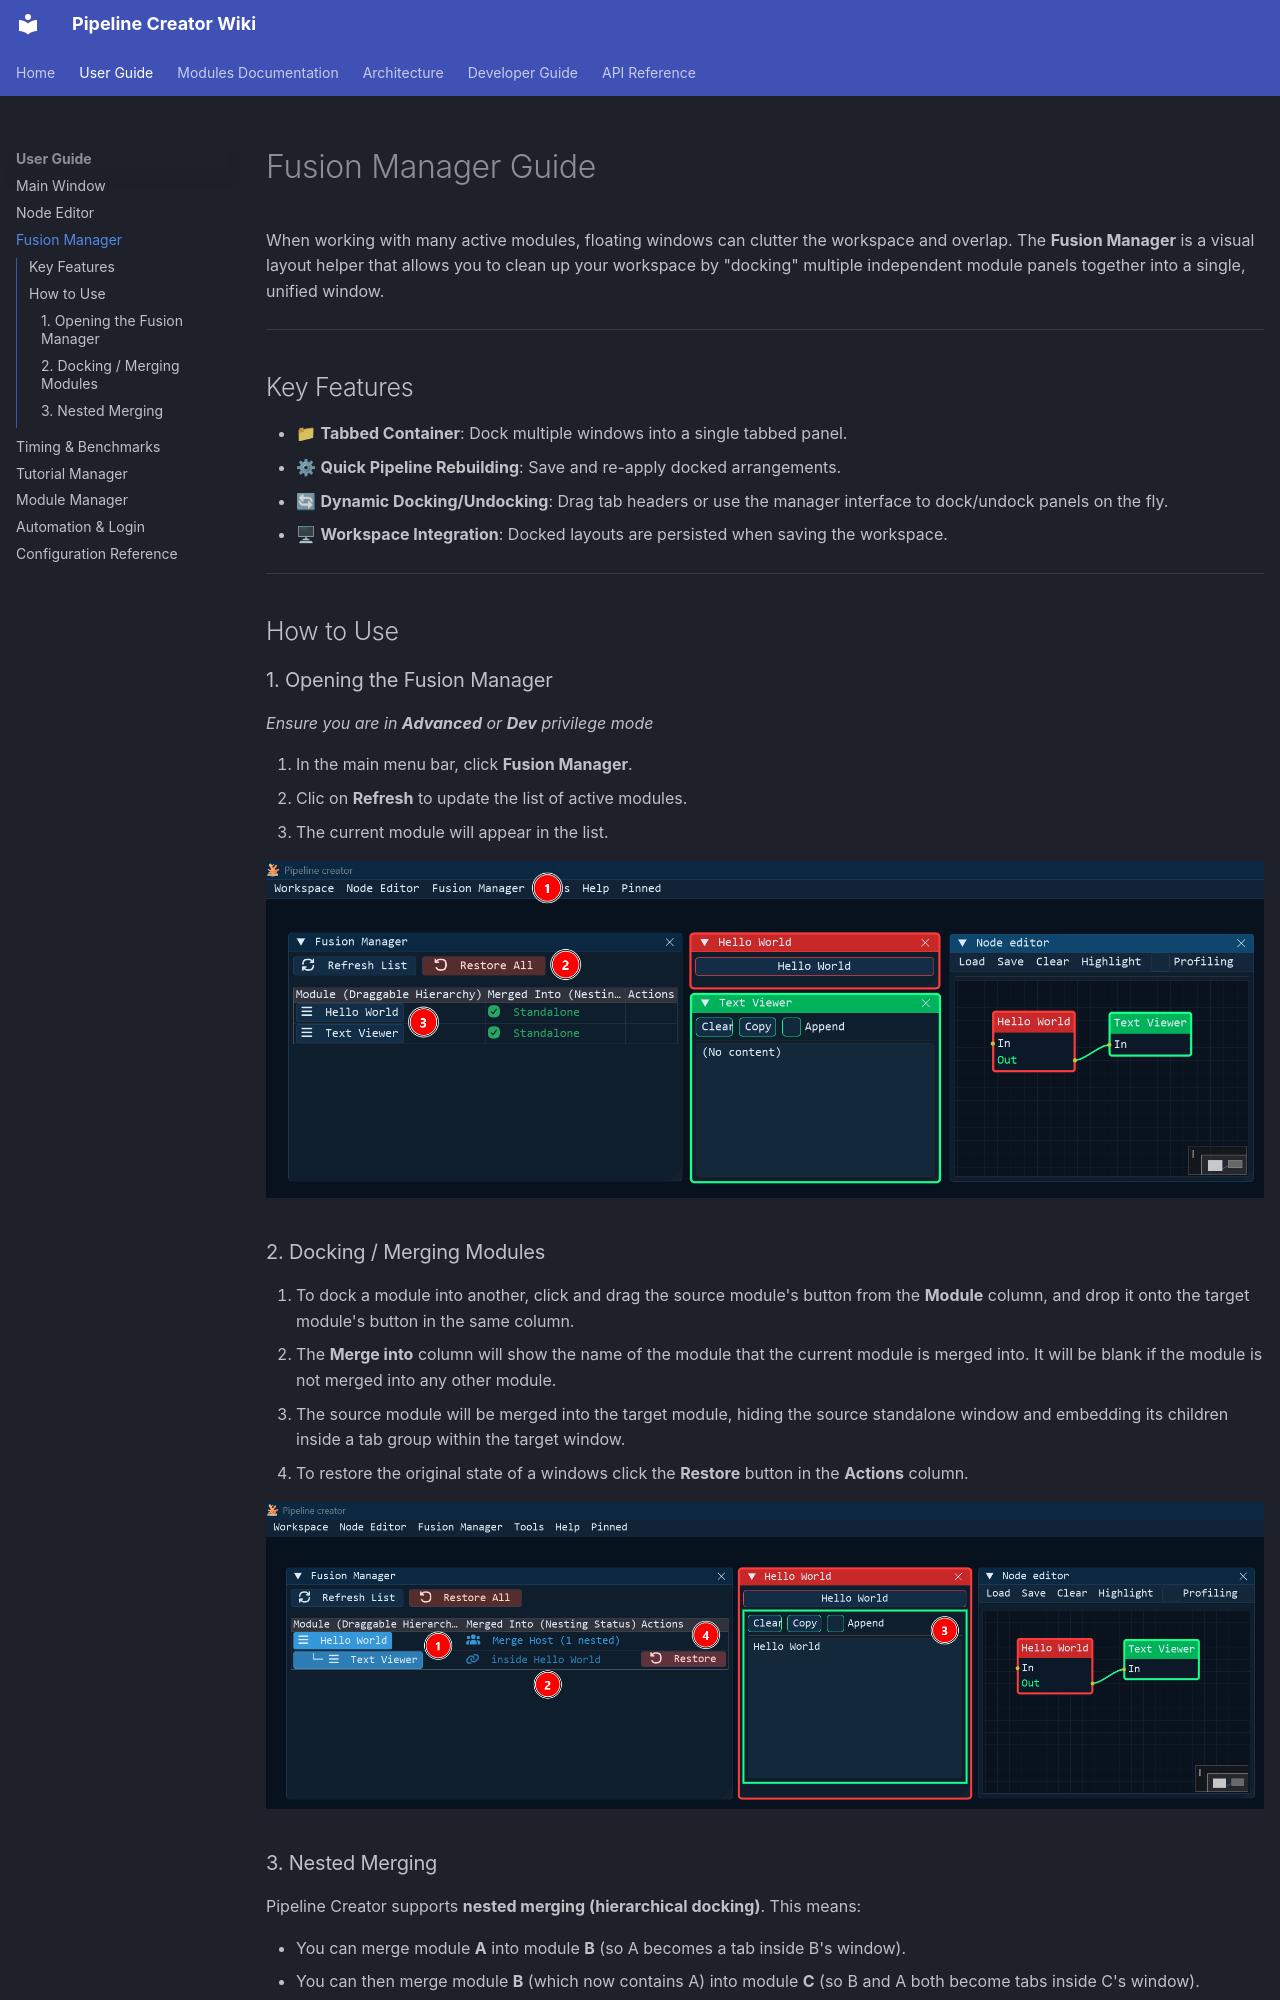

repository: n3odym3/Pipeline_creator_TARA · page: fusion_manager/index.html · generator: mkdocs

# Fusion Manager Guide

When working with many active modules, floating windows can clutter the workspace and overlap. The **Fusion Manager** is a visual layout helper that allows you to clean up your workspace by "docking" multiple independent module panels together into a single, unified window.

---

## Key Features

- 📁 **Tabbed Container**: Dock multiple windows into a single tabbed panel.
- ⚙ **Quick Pipeline Rebuilding**: Save and re-apply docked arrangements.
- 🔄 **Dynamic Docking/Undocking**: Drag tab headers or use the manager interface to dock/undock panels on the fly.
- 🖥 **Workspace Integration**: Docked layouts are persisted when saving the workspace.

---

## How to Use

### 1. Opening the Fusion Manager

*Ensure you are in **Advanced** or **Dev** privilege mode*

1. In the main menu bar, click **Fusion Manager**.
2. Clic on **Refresh** to update the list of active modules.
3. The current module will appear in the list.

![Fusion Manager](media/Fusion_manager.png)

### 2. Docking / Merging Modules

1. To dock a module into another, click and drag the source module's button from the **Module** column, and drop it onto the target module's button in the same column.
2. The **Merge into** column will show the name of the module that the current module is merged into. It will be blank if the module is not merged into any other module.
3. The source module will be merged into the target module, hiding the source standalone window and embedding its children inside a tab group within the target window.
4. To restore the original state of a windows click the **Restore** button in the **Actions** column.

![Fusion Manager](media/Fusion_manager_merged.png)
